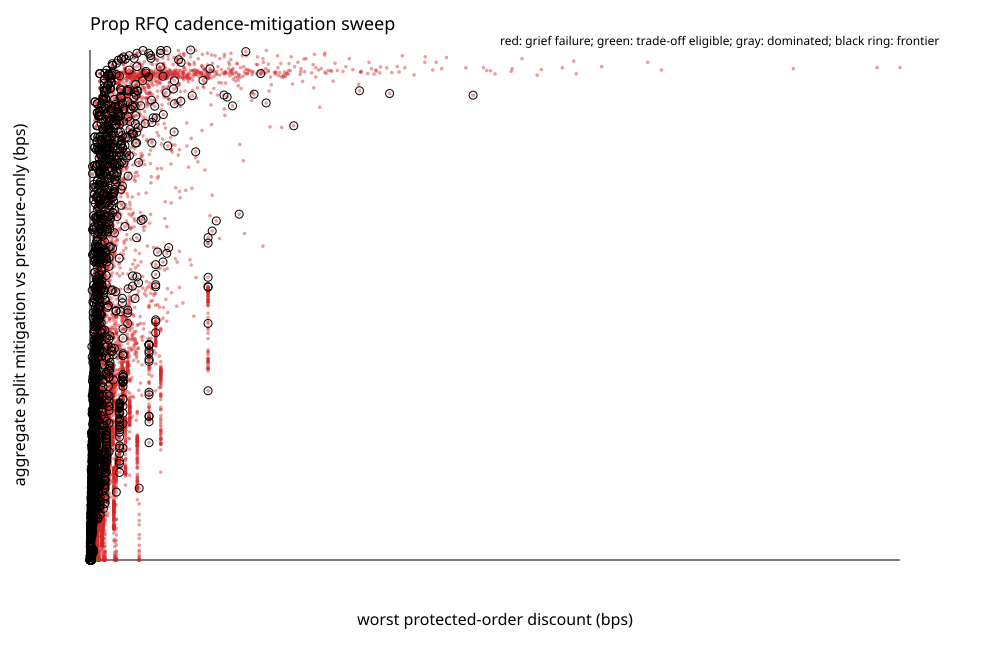

Values plotted in this chart, from the file beside it:
rank, parameter_id, haircut_bps, exponent_scaled, wall_sensitivity_scaled, cadence_threshold, cadence_wave_scaled, worst_small_discount_bps, max_split_gain_nav_bps, max_split_gain_relative_bps, minimum_reserve_bps, failed_split_parts, pressure_split_gain_nav_bps, pressure_minimum_reserve_bps, aggregate_split_mitigation_bps, worst_workload_split_mitigation_bps, improved_split_workloads, unchanged_split_workloads, worsened_split_workloads, grief_pass, minimum_grief_cost_harm_ratio_bps, maximum_grief_harm, worst_honest_burst_discount_bps, maximum_funded_roundtrip_profit
NA, h100_e10000_s2500_k5_y0, 100, 10000, 2500, 5, 0, 3, 106, 107, 1003, 0, 106, 1003, 0, 0, 0, 40, 0, true, NA, 0, 1, -51727
NA, h100_e10000_s2500_k5_y5000, 100, 10000, 2500, 5, 5000, 62, 27, 28, 1074, 0, 106, 1003, 9542, 0, 36, 4, 0, false, 38, 1314, 16, -873393
NA, h100_e10000_s2500_k5_y10000, 100, 10000, 2500, 5, 10000, 124, 27, 28, 1074, 0, 106, 1003, 9542, 0, 36, 4, 0, false, 18, 2638, 31, -1746786
NA, h100_e10000_s2500_k5_y20000, 100, 10000, 2500, 5, 20000, 248, 27, 28, 1074, 0, 106, 1003, 9542, 0, 36, 4, 0, false, 9, 5287, 61, -3493571
NA, h100_e10000_s2500_k5_y30000, 100, 10000, 2500, 5, 30000, 372, 27, 28, 1074, 0, 106, 1003, 9542, 0, 36, 4, 0, false, 6, 7936, 91, -5240356
NA, h100_e10000_s2500_k5_y50000, 100, 10000, 2500, 5, 50000, 620, 27, 28, 1074, 0, 106, 1003, 9542, 0, 36, 4, 0, false, 3, 13234, 151, -8733926
NA, h100_e10000_s2500_k10_y0, 100, 10000, 2500, 10, 0, 3, 106, 107, 1003, 0, 106, 1003, 0, 0, 0, 40, 0, true, NA, 0, 1, -51727
NA, h100_e10000_s2500_k10_y5000, 100, 10000, 2500, 10, 5000, 31, 27, 28, 1074, 0, 106, 1003, 9536, 0, 36, 4, 0, false, 76, 1314, 16, -436697
NA, h100_e10000_s2500_k10_y10000, 100, 10000, 2500, 10, 10000, 62, 27, 28, 1074, 0, 106, 1003, 9542, 0, 36, 4, 0, false, 37, 2638, 31, -873393
NA, h100_e10000_s2500_k10_y20000, 100, 10000, 2500, 10, 20000, 124, 27, 28, 1074, 0, 106, 1003, 9542, 0, 36, 4, 0, false, 18, 5287, 61, -1746786
NA, h100_e10000_s2500_k10_y30000, 100, 10000, 2500, 10, 30000, 186, 27, 28, 1074, 0, 106, 1003, 9542, 0, 36, 4, 0, false, 12, 7936, 91, -2620178
NA, h100_e10000_s2500_k10_y50000, 100, 10000, 2500, 10, 50000, 310, 27, 28, 1074, 0, 106, 1003, 9542, 0, 36, 4, 0, false, 7, 13234, 151, -4366963
NA, h100_e10000_s2500_k20_y0, 100, 10000, 2500, 20, 0, 3, 106, 107, 1003, 0, 106, 1003, 0, 0, 0, 40, 0, true, NA, 0, 1, -51727
NA, h100_e10000_s2500_k20_y5000, 100, 10000, 2500, 20, 5000, 16, 34, 34, 1068, 0, 106, 1003, 8983, 0, 35, 5, 0, false, 152, 1314, 16, -218349
NA, h100_e10000_s2500_k20_y10000, 100, 10000, 2500, 20, 10000, 31, 27, 28, 1074, 0, 106, 1003, 9536, 0, 36, 4, 0, false, 75, 2638, 31, -436697
NA, h100_e10000_s2500_k20_y20000, 100, 10000, 2500, 20, 20000, 62, 27, 28, 1074, 0, 106, 1003, 9542, 0, 36, 4, 0, false, 37, 5287, 61, -873393
NA, h100_e10000_s2500_k20_y30000, 100, 10000, 2500, 20, 30000, 93, 27, 28, 1074, 0, 106, 1003, 9542, 0, 36, 4, 0, false, 25, 7936, 91, -1310089
NA, h100_e10000_s2500_k20_y50000, 100, 10000, 2500, 20, 50000, 155, 27, 28, 1074, 0, 106, 1003, 9542, 0, 36, 4, 0, false, 15, 13234, 151, -2183482
NA, h100_e10000_s2500_k40_y0, 100, 10000, 2500, 40, 0, 3, 106, 107, 1003, 0, 106, 1003, 0, 0, 0, 40, 0, true, NA, 0, 1, -51727
NA, h100_e10000_s2500_k40_y5000, 100, 10000, 2500, 40, 5000, 8, 53, 54, 1051, 0, 106, 1003, 7578, 0, 34, 6, 0, false, 306, 1314, 16, -109175
NA, h100_e10000_s2500_k40_y10000, 100, 10000, 2500, 40, 10000, 16, 34, 34, 1068, 0, 106, 1003, 8983, 0, 35, 5, 0, false, 152, 2638, 31, -218349
NA, h100_e10000_s2500_k40_y20000, 100, 10000, 2500, 40, 20000, 31, 27, 28, 1074, 0, 106, 1003, 9536, 0, 36, 4, 0, false, 75, 5287, 61, -436697
NA, h100_e10000_s2500_k40_y30000, 100, 10000, 2500, 40, 30000, 47, 27, 28, 1074, 0, 106, 1003, 9542, 0, 36, 4, 0, false, 50, 7936, 91, -655045
NA, h100_e10000_s2500_k40_y50000, 100, 10000, 2500, 40, 50000, 78, 27, 28, 1074, 0, 106, 1003, 9542, 0, 36, 4, 0, false, 30, 13234, 151, -1091741
NA, h100_e10000_s5000_k5_y0, 100, 10000, 5000, 5, 0, 5, 125, 126, 1004, 0, 125, 1004, 0, 0, 0, 40, 0, true, NA, 0, 1, -55419
NA, h100_e10000_s5000_k5_y5000, 100, 10000, 5000, 5, 5000, 92, 29, 29, 1091, 0, 125, 1004, 9551, 0, 36, 4, 0, false, 38, 1314, 16, -911851
NA, h100_e10000_s5000_k5_y10000, 100, 10000, 5000, 5, 10000, 183, 29, 29, 1091, 0, 125, 1004, 9551, 0, 36, 4, 0, false, 18, 2639, 32, -1823702
NA, h100_e10000_s5000_k5_y20000, 100, 10000, 5000, 5, 20000, 366, 29, 29, 1091, 0, 125, 1004, 9551, 0, 36, 4, 0, false, 9, 5289, 63, -3647403
NA, h100_e10000_s5000_k5_y30000, 100, 10000, 5000, 5, 30000, 548, 29, 29, 1091, 0, 125, 1004, 9551, 0, 36, 4, 0, false, 6, 7939, 94, -5471105
NA, h100_e10000_s5000_k5_y50000, 100, 10000, 5000, 5, 50000, 913, 29, 29, 1091, 0, 125, 1004, 9551, 0, 36, 4, 0, false, 3, 13238, 155, -9118508
NA, h100_e10000_s5000_k10_y0, 100, 10000, 5000, 10, 0, 5, 125, 126, 1004, 0, 125, 1004, 0, 0, 0, 40, 0, true, NA, 0, 1, -55419
NA, h100_e10000_s5000_k10_y5000, 100, 10000, 5000, 10, 5000, 46, 29, 29, 1091, 0, 125, 1004, 9434, 0, 36, 4, 0, false, 76, 1314, 16, -455926
NA, h100_e10000_s5000_k10_y10000, 100, 10000, 5000, 10, 10000, 92, 29, 29, 1091, 0, 125, 1004, 9551, 0, 36, 4, 0, false, 37, 2639, 32, -911851
NA, h100_e10000_s5000_k10_y20000, 100, 10000, 5000, 10, 20000, 183, 29, 29, 1091, 0, 125, 1004, 9551, 0, 36, 4, 0, false, 18, 5289, 63, -1823702
NA, h100_e10000_s5000_k10_y30000, 100, 10000, 5000, 10, 30000, 274, 29, 29, 1091, 0, 125, 1004, 9551, 0, 36, 4, 0, false, 12, 7939, 94, -2735553
NA, h100_e10000_s5000_k10_y50000, 100, 10000, 5000, 10, 50000, 457, 29, 29, 1091, 0, 125, 1004, 9551, 0, 36, 4, 0, false, 7, 13238, 155, -4559254
NA, h100_e10000_s5000_k20_y0, 100, 10000, 5000, 20, 0, 5, 125, 126, 1004, 0, 125, 1004, 0, 0, 0, 40, 0, true, NA, 0, 1, -55419
NA, h100_e10000_s5000_k20_y5000, 100, 10000, 5000, 20, 5000, 23, 39, 40, 1081, 0, 125, 1004, 8949, 0, 35, 5, 0, false, 152, 1314, 16, -227963
NA, h100_e10000_s5000_k20_y10000, 100, 10000, 5000, 20, 10000, 46, 29, 29, 1091, 0, 125, 1004, 9434, 0, 36, 4, 0, false, 75, 2639, 32, -455926
NA, h100_e10000_s5000_k20_y20000, 100, 10000, 5000, 20, 20000, 92, 29, 29, 1091, 0, 125, 1004, 9551, 0, 36, 4, 0, false, 37, 5289, 63, -911851
NA, h100_e10000_s5000_k20_y30000, 100, 10000, 5000, 20, 30000, 137, 29, 29, 1091, 0, 125, 1004, 9551, 0, 36, 4, 0, false, 25, 7939, 94, -1367777
NA, h100_e10000_s5000_k20_y50000, 100, 10000, 5000, 20, 50000, 229, 29, 29, 1091, 0, 125, 1004, 9551, 0, 36, 4, 0, false, 15, 13238, 155, -2279627
NA, h100_e10000_s5000_k40_y0, 100, 10000, 5000, 40, 0, 5, 125, 126, 1004, 0, 125, 1004, 0, 0, 0, 40, 0, true, NA, 0, 1, -55419
NA, h100_e10000_s5000_k40_y5000, 100, 10000, 5000, 40, 5000, 12, 62, 63, 1060, 0, 125, 1004, 7309, 0, 34, 6, 0, false, 306, 1314, 16, -113982
NA, h100_e10000_s5000_k40_y10000, 100, 10000, 5000, 40, 10000, 23, 39, 40, 1081, 0, 125, 1004, 8949, 0, 35, 5, 0, false, 152, 2639, 32, -227963
NA, h100_e10000_s5000_k40_y20000, 100, 10000, 5000, 40, 20000, 46, 29, 29, 1091, 0, 125, 1004, 9434, 0, 36, 4, 0, false, 75, 5289, 63, -455926
NA, h100_e10000_s5000_k40_y30000, 100, 10000, 5000, 40, 30000, 69, 29, 29, 1091, 0, 125, 1004, 9551, 0, 36, 4, 0, false, 50, 7939, 94, -683889
NA, h100_e10000_s5000_k40_y50000, 100, 10000, 5000, 40, 50000, 115, 29, 29, 1091, 0, 125, 1004, 9551, 0, 36, 4, 0, false, 30, 13238, 155, -1139814
NA, h100_e10000_s10000_k5_y0, 100, 10000, 10000, 5, 0, 8, 162, 165, 1007, 0, 162, 1007, 0, 0, 0, 40, 0, true, NA, 0, 1, -62791
NA, h100_e10000_s10000_k5_y5000, 100, 10000, 10000, 5, 5000, 133, 31, 32, 1125, 0, 162, 1007, 9579, 0, 36, 4, 0, false, 38, 1315, 17, -983069
NA, h100_e10000_s10000_k5_y10000, 100, 10000, 10000, 5, 10000, 266, 31, 32, 1125, 0, 162, 1007, 9579, 0, 36, 4, 0, false, 18, 2641, 33, -1966137
NA, h100_e10000_s10000_k5_y20000, 100, 10000, 10000, 5, 20000, 531, 31, 32, 1125, 0, 162, 1007, 9579, 0, 36, 4, 0, false, 9, 5292, 66, -3932274
NA, h100_e10000_s10000_k5_y30000, 100, 10000, 10000, 5, 30000, 797, 31, 32, 1125, 0, 162, 1007, 9579, 0, 36, 4, 0, false, 6, 7943, 98, -5898411
NA, h100_e10000_s10000_k5_y50000, 100, 10000, 10000, 5, 50000, 1327, 31, 32, 1125, 0, 162, 1007, 9579, 0, 36, 4, 0, false, 3, 13246, 164, -9830684
NA, h100_e10000_s10000_k10_y0, 100, 10000, 10000, 10, 0, 8, 162, 165, 1007, 0, 162, 1007, 0, 0, 0, 40, 0, true, NA, 0, 1, -62791
NA, h100_e10000_s10000_k10_y5000, 100, 10000, 10000, 10, 5000, 67, 31, 32, 1125, 0, 162, 1007, 9369, 0, 35, 5, 0, false, 76, 1315, 17, -491535
NA, h100_e10000_s10000_k10_y10000, 100, 10000, 10000, 10, 10000, 133, 31, 32, 1125, 0, 162, 1007, 9579, 0, 36, 4, 0, false, 37, 2641, 33, -983069
NA, h100_e10000_s10000_k10_y20000, 100, 10000, 10000, 10, 20000, 266, 31, 32, 1125, 0, 162, 1007, 9579, 0, 36, 4, 0, false, 18, 5292, 66, -1966137
NA, h100_e10000_s10000_k10_y30000, 100, 10000, 10000, 10, 30000, 399, 31, 32, 1125, 0, 162, 1007, 9579, 0, 36, 4, 0, false, 12, 7943, 98, -2949206
NA, h100_e10000_s10000_k10_y50000, 100, 10000, 10000, 10, 50000, 664, 31, 32, 1125, 0, 162, 1007, 9579, 0, 36, 4, 0, false, 7, 13246, 164, -4915342
... 15,060 more rows
